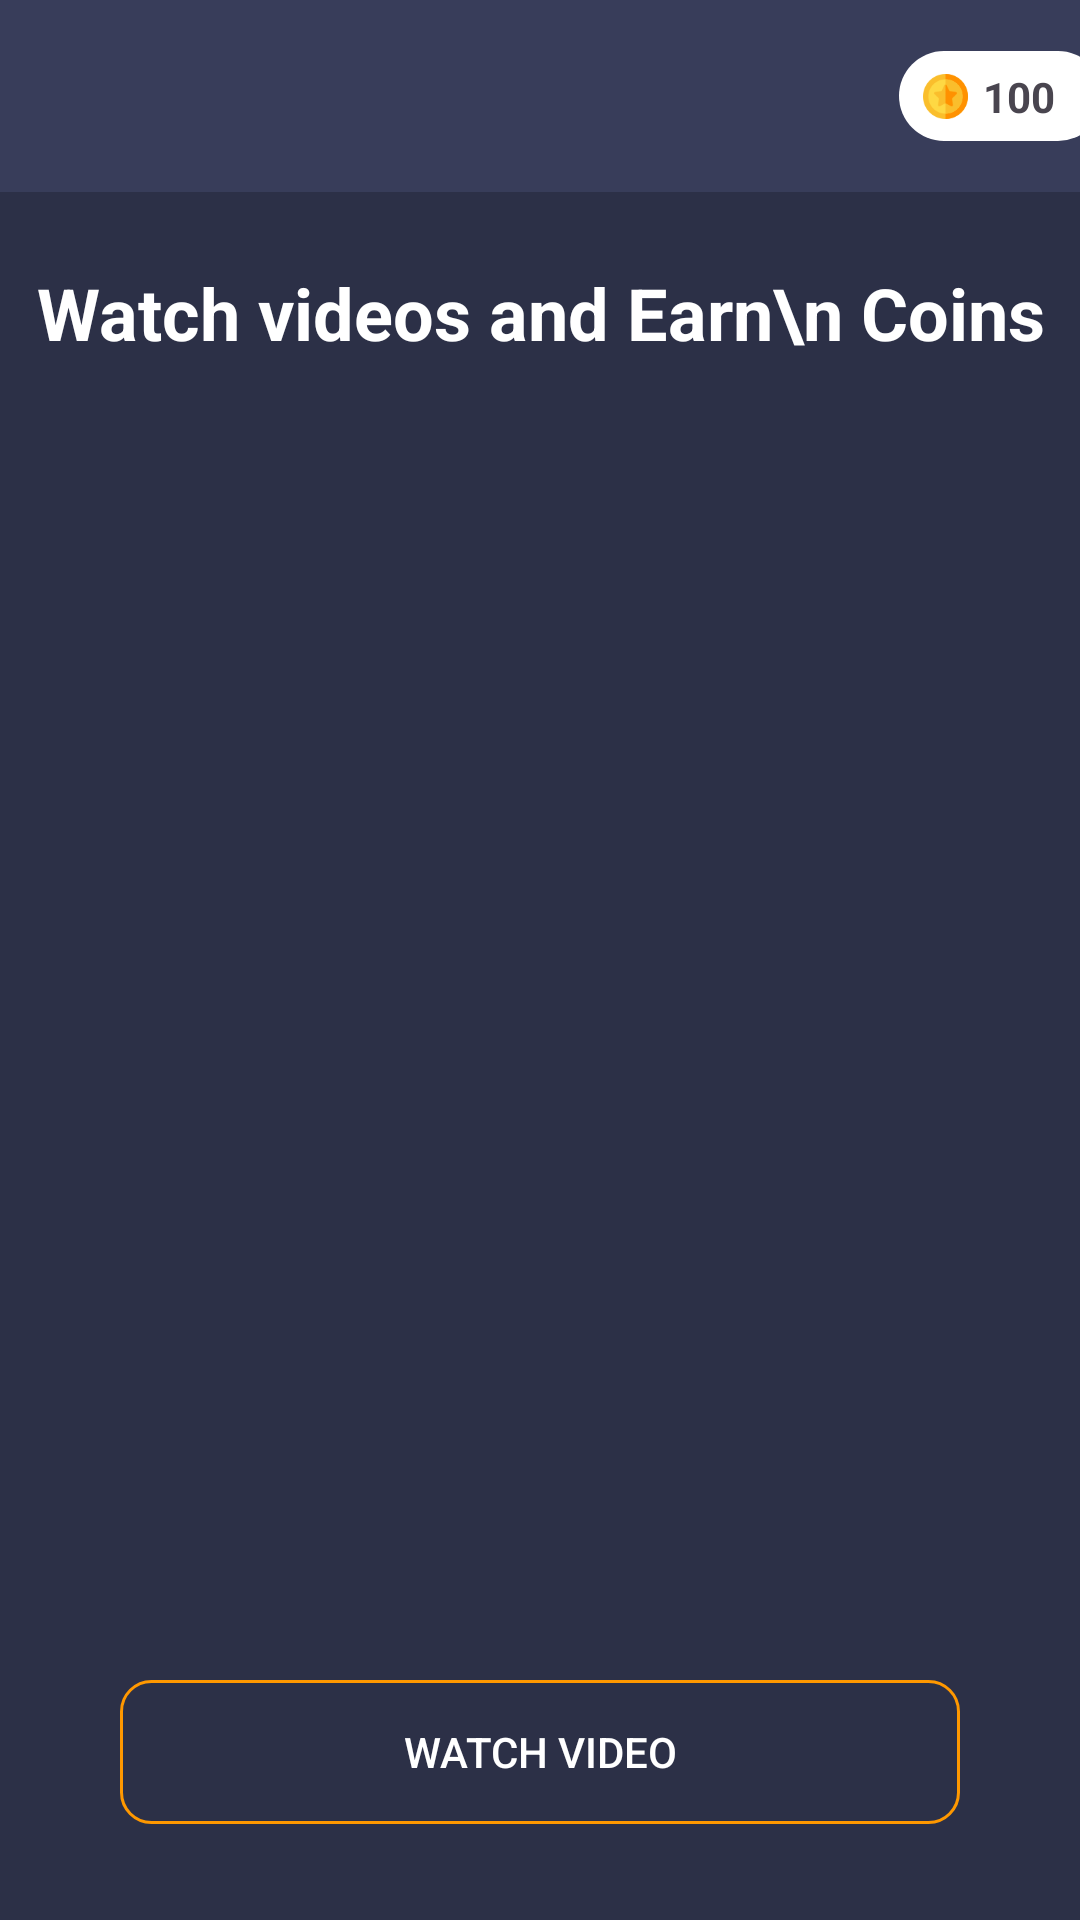

Produce the Android XML layout that renders to this screen, including the resource entries it uses.
<!-- AndroidManifest.xml: application theme Theme.App -->
<!-- res/layout/activity_watch_video.xml -->
<?xml version="1.0" encoding="utf-8"?>
<androidx.constraintlayout.widget.ConstraintLayout xmlns:android="http://schemas.android.com/apk/res/android"
    xmlns:app="http://schemas.android.com/apk/res-auto"
    xmlns:tools="http://schemas.android.com/tools"
    android:layout_width="match_parent"
    android:layout_height="match_parent"
    android:background="@color/background"
    tools:context=".WatchVideoActivity">

    <androidx.appcompat.widget.Toolbar
        android:id="@+id/toolbar"
        android:layout_width="0dp"
        android:layout_height="wrap_content"
        android:background="@color/toolbackg"
        android:minHeight="?attr/actionBarSize"
        android:theme="?attr/actionBarTheme"
        app:layout_constraintEnd_toEndOf="parent"
        app:layout_constraintStart_toStartOf="parent"
        app:layout_constraintTop_toTopOf="parent" />
    <androidx.constraintlayout.widget.ConstraintLayout
        android:id="@+id/cons"
        android:layout_width="wrap_content"
        android:layout_height="30dp"
        android:layout_marginEnd="-8dp"
        android:background="@drawable/coin_backg"
        app:layout_constraintBottom_toBottomOf="@+id/toolbar"
        app:layout_constraintEnd_toEndOf="parent"
        app:layout_constraintTop_toTopOf="@+id/toolbar">

        <ImageView
            android:id="@+id/imageView"
            android:layout_width="15dp"
            android:layout_height="15dp"
            android:layout_marginStart="8dp"
            app:layout_constraintBottom_toBottomOf="parent"
            app:layout_constraintStart_toStartOf="parent"
            app:layout_constraintTop_toTopOf="parent"
            app:srcCompat="@drawable/coin" />

        <TextView
            android:id="@+id/totalCoi"
            android:layout_width="wrap_content"
            android:layout_height="wrap_content"
            android:layout_marginStart="5dp"
            android:layout_marginEnd="16dp"
            android:text="100"
            android:textStyle="bold"
            app:layout_constraintBottom_toBottomOf="@+id/imageView"
            app:layout_constraintEnd_toEndOf="parent"
            app:layout_constraintStart_toEndOf="@+id/imageView"
            app:layout_constraintTop_toTopOf="@+id/imageView" />

    </androidx.constraintlayout.widget.ConstraintLayout>


    <TextView
        android:id="@+id/textView2"
        android:layout_width="wrap_content"
        android:layout_height="wrap_content"
        android:layout_marginTop="24dp"
        android:gravity="center"
        android:text="Watch videos and Earn\n Coins"
        android:textColor="@color/white"
        android:textSize="24sp"
        android:textStyle="bold"
        app:layout_constraintEnd_toEndOf="parent"
        app:layout_constraintStart_toStartOf="parent"
        app:layout_constraintTop_toBottomOf="@+id/toolbar" />

    <androidx.appcompat.widget.AppCompatButton
        android:id="@+id/watchVideo"
        android:layout_width="0dp"
        android:layout_height="wrap_content"
        android:layout_marginStart="40dp"
        android:layout_marginEnd="40dp"
        android:layout_marginBottom="32dp"
        android:background="@drawable/btn_redeem_back"
        android:text="Watch video"
        android:textColor="@color/white"
        app:layout_constraintBottom_toBottomOf="parent"
        app:layout_constraintEnd_toEndOf="parent"
        app:layout_constraintStart_toStartOf="parent" />

    <View
        android:id="@+id/view"
        android:layout_width="40dp"
        android:layout_height="40dp"
        android:layout_marginStart="8dp"
        app:layout_constraintBottom_toBottomOf="@+id/toolbar"
        app:layout_constraintStart_toStartOf="@+id/toolbar"
        app:layout_constraintTop_toTopOf="@+id/toolbar" />

    <ImageView
        android:id="@+id/goBack"
        android:layout_width="20dp"
        android:layout_height="20dp"
        android:src="@drawable/back"
        app:layout_constraintBottom_toBottomOf="@+id/view"
        app:layout_constraintEnd_toEndOf="@+id/view"
        app:layout_constraintStart_toStartOf="@+id/view"
        app:layout_constraintTop_toTopOf="@+id/view"
        app:tint="@color/white" />

</androidx.constraintlayout.widget.ConstraintLayout>
<!-- resources referenced by this layout -->
<resources>
  <color name="background">#2C3047</color>
  <color name="toolbackg">#383D5A</color>
  <color name="white">#FFFFFFFF</color>
  <!-- drawable btn_redeem_back (drawable) -->
  <?xml version="1.0" encoding="utf-8"?>
  <shape xmlns:android="http://schemas.android.com/apk/res/android">
  
      <stroke
          android:color="#FF9800"
          android:width="1dp"/>
      <corners
          android:radius="10dp"/>
  
  </shape>
  <!-- drawable coin: png bitmap (drawable, 2754 bytes) -->
  <!-- drawable coin_backg (drawable) -->
  <?xml version="1.0" encoding="utf-8"?>
  <shape xmlns:android="http://schemas.android.com/apk/res/android">
  
      <solid
          android:color="@color/white"/>
      <corners
          android:radius="50dp"/>
  </shape>
  <style name="Theme.App" parent="Base.Theme.App" />
  <style name="Base.Theme.App" parent="Theme.Material3.DayNight.NoActionBar">
          
           <item name="colorPrimary">@color/toolbackg</item> --&gt;
      </style>
</resources>
